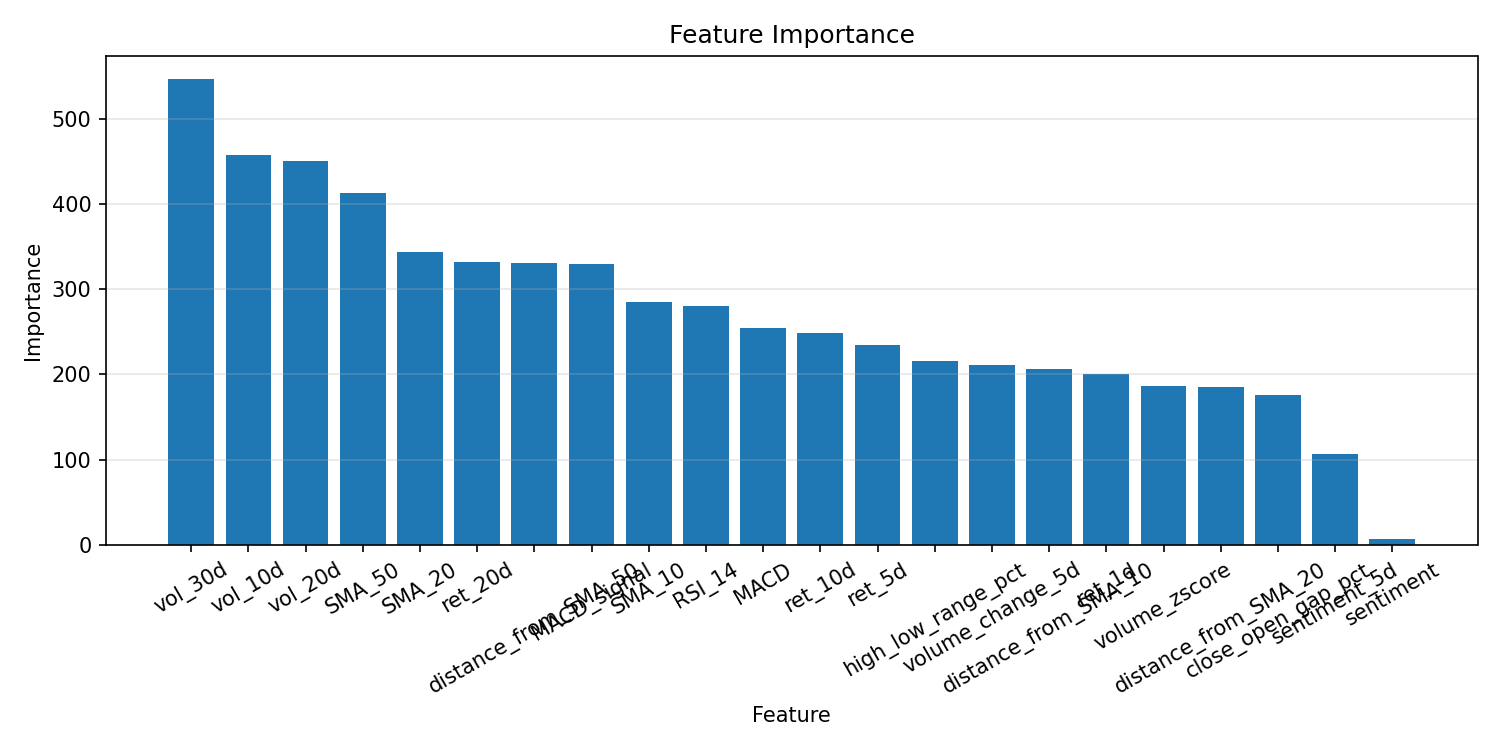

The data file committed next to this chart (first rows):
feature, importance
vol_30d, 546.0
vol_10d, 457.0
vol_20d, 450.0
SMA_50, 413.0
SMA_20, 343.0
ret_20d, 332.0
distance_from_SMA_50, 331.0
MACD_signal, 330.0
SMA_10, 285.0
RSI_14, 280.0
MACD, 255.0
ret_10d, 248.0
ret_5d, 235.0
high_low_range_pct, 216.0
volume_change_5d, 211.0
distance_from_SMA_10, 206.0
ret_1d, 201.0
volume_zscore, 186.0
distance_from_SMA_20, 185.0
close_open_gap_pct, 176.0
sentiment_5d, 107.0
sentiment, 7.0
